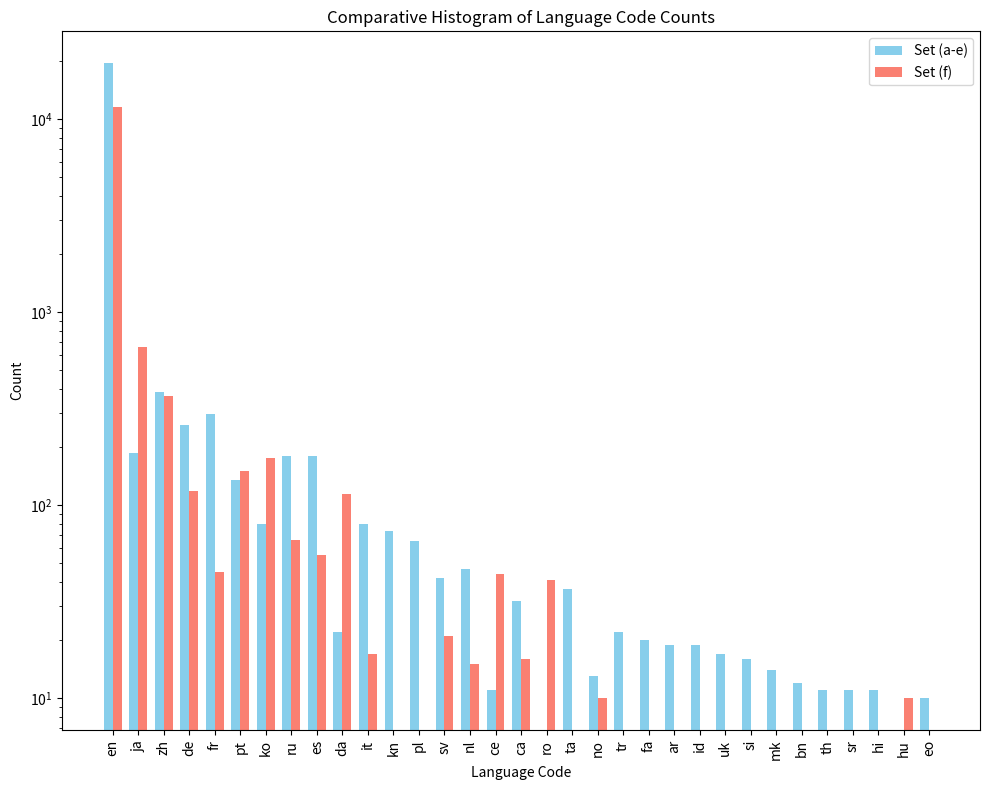

Here is the Python script that generated this plot:
from matplotlib import pyplot as plt
import numpy as np

# Provided data
data1 = {
    "en": 19457,
    "zh": 386,
    "fr": 298,
    "de": 261,
    "ja": 186,
    "es": 181,
    "ru": 180,
    "pt": 135,
    "it": 80,
    "ko": 80,
    "kn": 74,
    "pl": 65,
    "nl": 47,
    "sv": 42,
    "ta": 37,
    "ca": 32,
    "tr": 22,
    "da": 22,
    "fa": 20,
    "id": 19,
    "ar": 19,
    "uk": 17,
    "si": 16,
    "mk": 14,
    "no": 13,
    "bn": 12,
    "th": 11,
    "hi": 11,
    "sr": 11,
    "ce": 11,
    "eo": 10,
}

data2 = {
    "en": 11562,
    "ja": 659,
    "zh": 368,
    "ko": 176,
    "pt": 150,
    "de": 119,
    "da": 114,
    "ru": 66,
    "es": 55,
    "fr": 45,
    "ce": 44,
    "ro": 41,
    "sv": 21,
    "it": 17,
    "ca": 16,
    "nl": 15,
    "no": 10,
    "hu": 10,
}

# Initialize the combined structure with zeros
combined_data = {code: (0, 0) for code in set(data1) | set(data2)}

# Fill in the counts from the provided data
for code in combined_data:
    combined_data[code] = (data1.get(code, 0), data2.get(code, 0))

# Sort combined_data by total count in descending order
combined_data = {
    code: counts
    for code, counts in sorted(
        combined_data.items(), key=lambda item: item[1][0] + item[1][1], reverse=True
    )
}

# Unpack the languages and counts into separate lists
languages, count_pairs = zip(*combined_data.items())
counts1, counts2 = zip(*count_pairs)

# Plotting the histograms
fig, ax = plt.subplots(figsize=(10, 8))

# Define the width of the bars
bar_width = 0.35

# Calculate the bar positions
index = np.arange(len(languages))
bar1_positions = index - bar_width / 2
bar2_positions = index + bar_width / 2

# Plot the bars
bar1 = ax.bar(bar1_positions, counts1, bar_width, label="Set (a-e)", color="skyblue")
bar2 = ax.bar(bar2_positions, counts2, bar_width, label="Set (f)", color="salmon")

# Add labels, title, and legend
ax.set_xlabel("Language Code")
ax.set_ylabel("Count")
ax.set_title("Comparative Histogram of Language Code Counts")
ax.set_xticks(index)
ax.set_xticklabels(languages, rotation=90)
ax.legend()
ax.set_yscale("log")

# Final layout adjustments

plt.tight_layout()

# Show the plot
plt.show()
